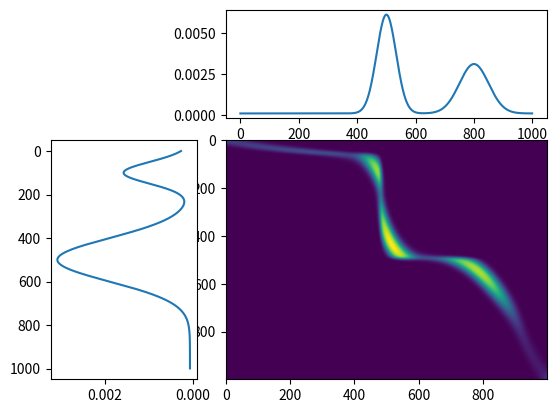

This chart was generated by the following Python code:
import numpy as np
import scipy.special
import matplotlib.pyplot as plt

def norme(v):
    return np.sum(np.abs(v))/len(v)

"""
Calcule la distance d_M^lbd(r,c), approximation de facteur
lambda du transport optimal entre r et c.
r, c : vecteurs de même taille d
M : matrice d*d des distances
lambda : quand lambda -> +infini, la valeur approche
celle du transport optimal non régularisé
"""
def ot_sinkhorn(M,r,c,lbd=10,epsilon=1e-3,iter_bound=500):
    lbd /= len(r)
    initial_size = (len(r),len(c))
    I = (r>0)
    r = r[I]
    M = M[I,:]
    K = np.exp(-lbd * M)
    u = np.ones(len(r))/len(r)
    norm = 1
    prev_u = 0
    count = 0
    err_r = []; err_c = []
    #print("I",I,"\nr",r,"\nM",M,"\nK",K,"\nu",u,"\nK_",K_)
    while norm>epsilon and count<iter_bound:
        count+=1
        prev_u = u
        v = np.divide(c,np.transpose(K).dot(u))
        u = np.divide(r,K.dot(v))
        norm = norme(u-prev_u)
        #err_r.append(norme(u * K.dot(v) - r))
        #err_c.append(norme(v * np.transpose(K).dot(u) - c))
        #print(u)
    if count>=iter_bound:
        print("Itercount exceeded")
    #plt.plot(np.log(err_r))
    #plt.plot(np.log(err_c))
    #plt.show()
    #plt.pause(5)
    #v = np.divide(c,np.transpose(K).dot(u))
    P = np.zeros(initial_size)
    P[I,:] = np.diag(u).dot(K).dot(np.diag(v))
    return P
    # return np.sum(np.multiply(u,np.multiply(K,M).dot(v)))

def ot_sinkhorn_value(M,*args):
    P = ot_sinkhorn(M,*args)
    return np.sum(np.multiply(M,P))

def distances(n,p=2):
    a = np.zeros((n,n))
    for i in range(n):
        for j in range(n):
            a[i,j] = abs(i-j)**p
    return a

def binomial(n,p=0.5):
    k = np.arange(n+1)
    return p**k * (1-p)**(n-k) * scipy.special.comb(n,k)


def binomial_distances(n):
    bin0 = binomial(n)
    M = distances(len(bin0),0.5)
    xx = []
    yy = []
    for k in range(1,n):
        print("Computing result ",k,":")
        p = k/n
        print("Finding binomial")
        bin1 = binomial(n,p)
        print("Applying Sinkhorn")
        dist = ot_sinkhorn_value(M,bin0,bin1)
        xx.append(p)
        yy.append(dist)
    plt.plot(xx,yy)
    plt.show()

# binomial_distances(100)

def Gaussian(t,t0,sigma):
    return np.exp( -(t-t0)**2/(2*sigma**2) )

def normalize(p):
    return p/sum(p)

def show_transport(n):
    t = np.arange(n)
    r0 = normalize(Gaussian(t,n*0.1,n/20)*0.5+Gaussian(t,n*0.5,n/10)+0.02)
    r1 = normalize(0.5*Gaussian(t,n*0.8,n/20)+Gaussian(t,n*0.5,n/30)+0.02)
    P = ot_sinkhorn(distances(len(r0),p=2),r0,r1,lbd=1,epsilon=1e-3)
    ax = plt.subplot2grid((3,3),(1,1),rowspan=2,colspan=2)
    ax.imshow(np.log(P+1e-5))
    ax.set_aspect('auto')
    ax = plt.subplot2grid((3,3),(1,0),rowspan=2)
    ax.plot(r0,t)
    ax.invert_xaxis()
    ax.invert_yaxis()
    ax = plt.subplot2grid((3,3),(0,1),colspan=2)
    ax.plot(t,r1)
    plt.show()

show_transport(1000)
